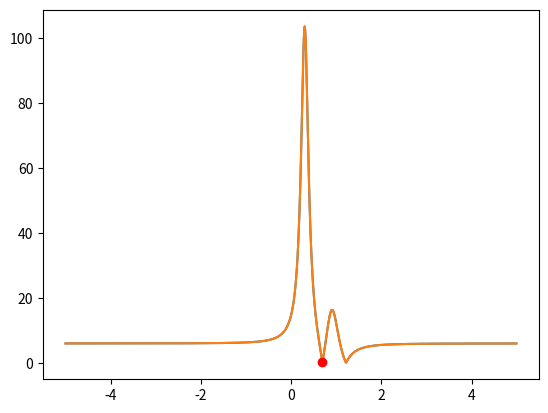
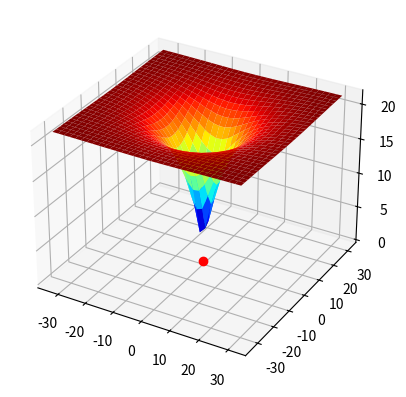
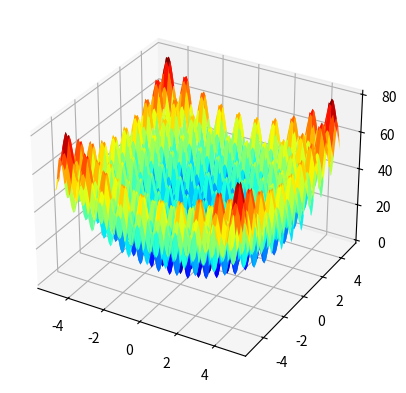

Write Python code to recreate these figures, in order.
import numpy as np
from matplotlib import pyplot as plt

# mhumps函数
def mhumps(x):
    return abs(-1 / ((x - 0.3) ** 2 + 0.01) + 1 / ((x - 0.9) ** 2 + 0.04) - 6)

# achley函数
def achley(x, y):
    return -20.0 * np.exp(-0.2 * np.sqrt(0.5 * (x ** 2 + y ** 2))) \
        - np.exp(0.5 * (np.cos(2 * np.pi * x) + np.cos(2 * np.pi * y))) \
        + np.exp(1) + 20

# rastrigin函数
def rastrigin(x, y):
    return 20 + x ** 2 - 10 * np.cos(2 * np.pi * x) + y ** 2 - 10 * np.cos(2 * np.pi * y)

# 最优化函数
def opt(f, x0, max_iter=1000, tol=1e-6):
    """
    利用牛顿法最优化方法求解函数的最优值和最优解
    f: 要优化的目标函数
    x0: 初始点
    max_iter: 最大迭代次数
    tol: 收敛精度
    """
    x = x0
    for i in range(max_iter):
        # 计算函数值f(x)
        fx = f(*x)
        # 计算梯度向量
        g = np.array([f(*(x + dx)) - fx for dx in np.eye(len(x))]) / 1e-6
        # 计算海森矩阵
        H = np.array([[f(*(x + dx1 + dx2)) - f(*(x + dx1)) - f(*(x + dx2)) + fx for dx2 in np.eye(len(x))] for dx1 in
                      np.eye(len(x))]) / 1e-6 ** 2
        # 使用牛顿法更新x的值
        x_new = x - np.linalg.inv(H) @ g
        # 判断是否收敛
        if np.linalg.norm(x_new - x) < tol:
            break
        x = x_new
    return x, f(*x)

if __name__ == '__main__':
    # plot mhumps function
    x = np.arange(-5, 5, 0.01)
    y = mhumps(x)
    plt.plot(x, y)
    plt.show()

    # 求解 mhumps 函数的最小值
    opt_x, opt_y = opt(mhumps, [0.69])

    # 标记最优点
    plt.plot(x, y)
    plt.plot(opt_x, opt_y, 'ro')
    plt.show()

    print("mhumps函数的最优值为:", opt_x)

    # plot achley function
    r_min, r_max = -32.768, 32.768
    xaxis = np.arange(r_min, r_max, 2.0)
    yaxis = np.arange(r_min, r_max, 2.0)
    x, y = np.meshgrid(xaxis, yaxis)
    results = achley(x, y)
    figure = plt.figure()
    axis = figure.add_subplot(111, projection='3d')
    axis.plot_surface(x, y, results, cmap='jet', shade=False)
    plt.show()

    # 求解 achley 函数的最小值
    opt_xy, opt_z = opt(achley, [0, 0])

    # 标记最优点
    axis.plot([opt_xy[0]], [opt_xy[1]], [opt_z], 'ro')
    plt.show()

    print("achley函数的最优值为:", opt_xy)

    # plot rastrigin function
    r_min, r_max = -5, 5
    xaxis = np.arange(r_min, r_max, 0.1)
    yaxis = np.arange(r_min, r_max, 0.1)
    x, y = np.meshgrid(xaxis, yaxis)
    results1 = rastrigin(x, y)
    figure = plt.figure()
    axis = figure.add_subplot(111, projection='3d')
    axis.plot_surface(x, y, results1, cmap='jet', shade=False)
    plt.show()

    # 求解 rastrigin 函数的最小值
    opt_xy, opt_z = opt(rastrigin, [0, 0])

    # 标记最优点
    axis.plot([opt_xy[0]], [opt_xy[1]], [opt_z], 'ro')
    plt.show()

    print("rastrigin函数的最优值为:", opt_xy)
